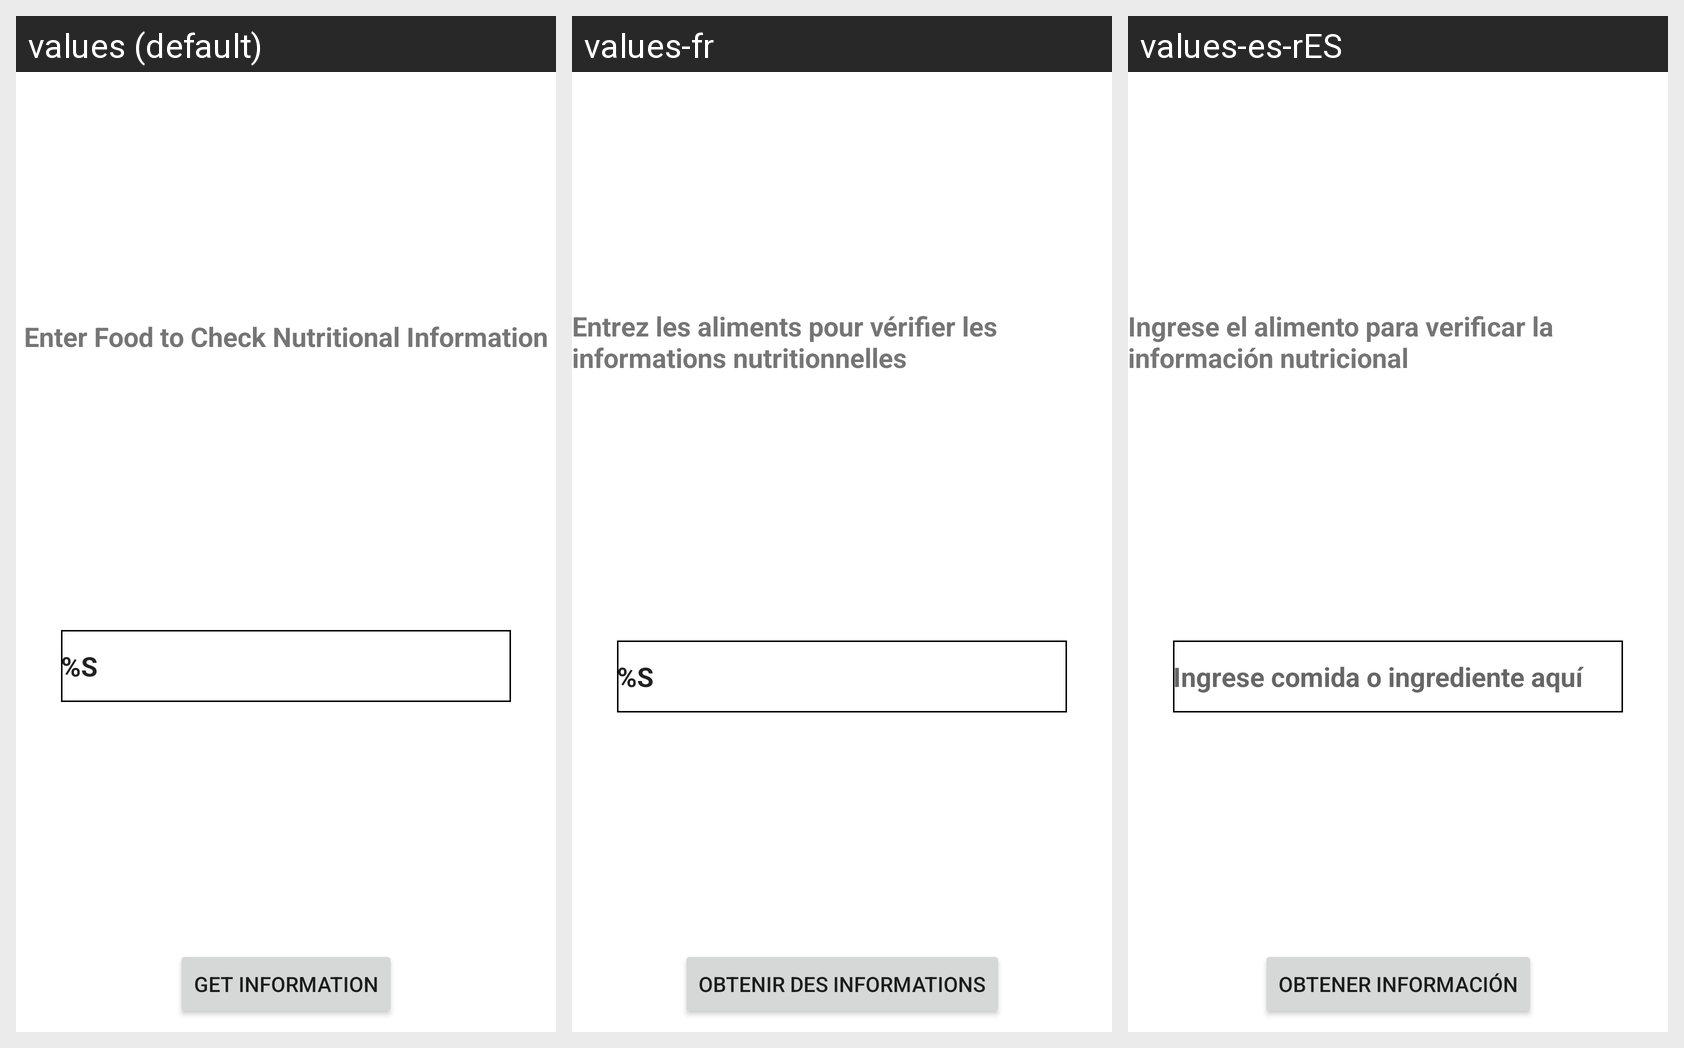

For this localized Android screen grid, give each drawn string resource with its value in every locale shown.
Android screen res/layout/fragment_food_nutrition_query.xml rendered under 3 locales, left to right: values (default), values-fr, values-es-rES. Device: Nexus 5 (rendered at 1080×1920; each locale shown at half size, 540×960, under a caption strip naming it); theme Theme.FoodNutrition.
Strings drawn on this screen, with the default value and each locale's value (text and hints the layout hard-codes appear in the picture but are not listed):

food_nutrition_text
  values: Enter Food to Check Nutritional Information
  values-fr: Entrez les aliments pour vérifier les informations nutritionnelles
  values-es-rES: Ingrese el alimento para verificar la información nutricional

query_edit_text_hint
  values: Enter Food or Ingredient here
  values-fr: Entrez l'aliment ou l'ingrédient ici
  values-es-rES: Ingrese comida o ingrediente aquí

information_button_text
  values: Get Information
  values-fr: Obtenir des informations
  values-es-rES: Obtener información
